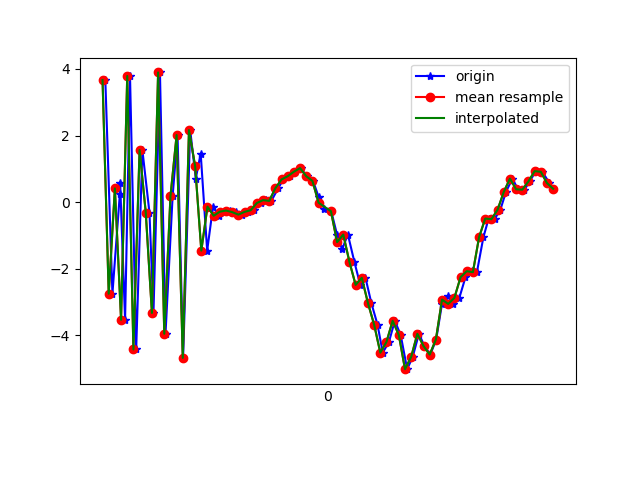

The data file committed next to this chart (first rows):
1617668617489, 364254111662296, 3.6653738, 0.5769098, -3.2917714
1617668617512, 364254130893066, -2.751, -0.568, 6.521
1617668617536, 364254150123836, 0.2352, 0.05747, -8.402
1617668617537, 364254169354606, 0.5877, 0.3847, 9.101
1617668617553, 364254188585376, -3.534, -0.5982, -7.452
1617668617569, 364254207816146, 3.787, 0.9876, 3.736
1617668617589, 364254227046916, -4.426, -0.5348, 2.488
1617668617609, 364254246277686, 1.568, 0.647, -6.268
1617668617632, 364254265508456, -0.3137, 0.2262, 9.452
1617668617645, 364254284739226, -3.328, -0.2397, -7.942
1617668617666, 364254303969996, 3.895, 1.284, 4.379
1617668617684, 364254323200766, -3.954, -0.2226, 3.534
1617668617707, 364254342431536, 0.1698, -0.0135, -8.063
1617668617723, 364254361662306, 2.014, 0.8357, 8.407
1617668617741, 364254380893076, -4.679, -0.3653, -1.478
1617668617764, 364254400123846, 2.165, 0.8911, -5.639
1617668617782, 364254419354616, 0.7088, 0.7098, 9.241
1617668617798, 364254438585386, 1.459, 0.5644, 4.051
1617668617819, 364254457816156, -1.457, 0.1038, -0.5641
1617668617838, 364254477046926, -0.1345, 0.3294, 0.8609
1617668617858, 364254496277696, -0.4095, 0.2148, 0.4701
1617668617875, 364254515508466, -0.287, 0.3712, 0.3521
1617668617894, 364254534739236, -0.2535, 0.5002, 0.2221
1617668617913, 364254553970006, -0.3001, 0.4669, 0.3938
1617668617933, 364254573200776, -0.3758, 0.5046, 0.4576
1617668617951, 364254592431546, -0.2939, 0.5238, 0.4602
1617668617970, 364254611662316, -0.2438, 0.6331, 0.3896
1617668617992, 364254630893086, -0.02738, 0.4561, 0.5661
1617668618010, 364254650123856, 0.05986, 0.2354, 0.8989
1617668618027, 364254669354626, 0.03667, 0.1529, 1.095
1617668618049, 364254688585396, 0.4176, 0.2676, 1.521
1617668618066, 364254707816166, 0.6812, -0.01486, 2.374
1617668618087, 364254727046936, 0.778, -0.4768, 3.009
1617668618104, 364254746277706, 0.9122, -0.1419, 3.382
1617668618122, 364254765508476, 1.022, -0.02962, 4.026
1617668618142, 364254784739246, 0.7773, -0.5176, 5.066
1617668618162, 364254803970016, 0.6376, -1.173, 5.851
1617668618180, 364254823200786, 0.1587, -1.25, 5.628
1617668618198, 364254842431556, -0.1941, -0.8763, 5.387
1617668618221, 364254861662326, -0.2727, -0.5614, 5.351
1617668618240, 364254880893096, -0.9865, -0.816, 4.614
1617668618256, 364254900123866, -1.417, -0.5899, 3.531
1617668618275, 364254919354636, -0.9744, -0.4293, 3.464
1617668618296, 364254938585406, -1.797, -0.9504, 3.362
1617668618315, 364254957816176, -2.486, -1.602, 1.674
1617668618332, 364254977046946, -2.274, -1.695, -0.002
1617668618351, 364254996277716, -3.033, -1.154, 0.1811
1617668618371, 364255015508486, -3.682, -0.9092, -0.871
1617668618388, 364255034739256, -4.522, -1.045, -2.808
1617668618408, 364255053970026, -4.198, -0.3867, -4.224
1617668618427, 364255073200796, -3.565, 0.4054, -4.702
1617668618446, 364255092431566, -3.991, 0.1105, -4.538
1617668618467, 364255111662336, -5.017, 0.3059, -4.746
1617668618485, 364255130893106, -4.648, 0.6777, -5.979
1617668618505, 364255150123876, -3.955, 0.7748, -6.053
1617668618523, 364255169354646, -4.321, 0.3136, -5.915
1617668618542, 364255188585416, -4.579, 0.3758, -5.886
1617668618561, 364255207816186, -4.128, 0.2267, -5.896
1617668618580, 364255227046956, -3.046, 0.1107, -5.496
1617668618599, 364255246277726, -2.811, 0.1025, -4.742
1617668618617, 364255265508496, -3.058, -0.2009, -3.955
... 17 more rows
